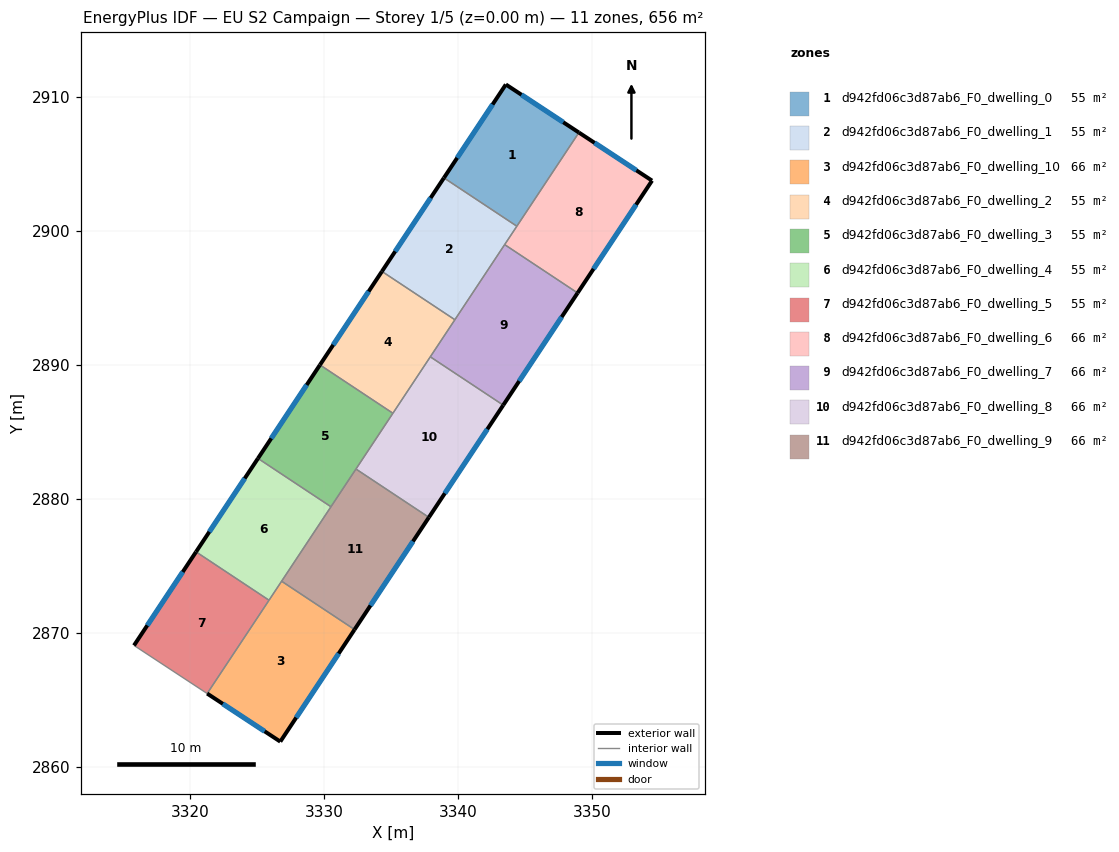
=== STOREY PLAN SPEC (per zone: floor XY polygon, exterior-wall plan segments, windows/doors) ===
zone 1: d942fd06c3d87ab6_F0_dwelling_0  (54.7 m²)
  floor: (3349.04, 2907.33) (3344.40, 2900.34) (3338.96, 2903.94) (3343.58, 2910.92)
  exterior wall: (3343.58, 2910.92) – (3338.96, 2903.94)  [8.4 m]
    window: (3342.59, 2909.42) – (3339.95, 2905.44)  [8.2 m²]
  exterior wall: (3349.04, 2907.33) – (3343.58, 2910.92)  [6.5 m]
    window: (3347.87, 2908.10) – (3344.75, 2910.15)  [6.4 m²]
  interior walls: 2
zone 2: d942fd06c3d87ab6_F0_dwelling_1  (54.7 m²)
  floor: (3344.40, 2900.34) (3339.78, 2893.35) (3334.33, 2896.96) (3338.96, 2903.94)
  exterior wall: (3338.96, 2903.94) – (3334.33, 2896.96)  [8.4 m]
    window: (3337.97, 2902.45) – (3335.32, 2898.46)  [8.2 m²]
  interior walls: 4
zone 3: d942fd06c3d87ab6_F0_dwelling_10  (65.6 m²)
  floor: (3332.29, 2870.23) (3326.74, 2861.86) (3321.28, 2865.45) (3326.84, 2873.83)
  exterior wall: (3326.74, 2861.86) – (3332.29, 2870.23)  [10.0 m]
    window: (3327.93, 2863.65) – (3331.10, 2868.43)  [9.8 m²]
  exterior wall: (3321.28, 2865.45) – (3326.74, 2861.86)  [6.5 m]
    window: (3322.45, 2864.68) – (3325.57, 2862.63)  [6.4 m²]
  interior walls: 3
zone 4: d942fd06c3d87ab6_F0_dwelling_2  (54.7 m²)
  floor: (3339.78, 2893.35) (3335.15, 2886.37) (3329.70, 2889.98) (3334.33, 2896.96)
  exterior wall: (3334.33, 2896.96) – (3329.70, 2889.98)  [8.4 m]
    window: (3333.34, 2895.47) – (3330.70, 2891.48)  [8.2 m²]
  interior walls: 4
zone 5: d942fd06c3d87ab6_F0_dwelling_3  (54.7 m²)
  floor: (3335.15, 2886.37) (3330.53, 2879.39) (3325.08, 2883.00) (3329.70, 2889.98)
  exterior wall: (3329.70, 2889.98) – (3325.08, 2883.00)  [8.4 m]
    window: (3328.71, 2888.49) – (3326.07, 2884.50)  [8.2 m²]
  interior walls: 4
zone 6: d942fd06c3d87ab6_F0_dwelling_4  (54.7 m²)
  floor: (3330.53, 2879.39) (3325.90, 2872.42) (3320.45, 2876.03) (3325.08, 2883.00)
  exterior wall: (3325.08, 2883.00) – (3320.45, 2876.03)  [8.4 m]
    window: (3324.09, 2881.51) – (3321.44, 2877.52)  [8.2 m²]
  interior walls: 4
zone 7: d942fd06c3d87ab6_F0_dwelling_5  (54.7 m²)
  floor: (3325.90, 2872.42) (3321.28, 2865.45) (3315.82, 2869.04) (3320.45, 2876.03)
  exterior wall: (3320.45, 2876.03) – (3315.82, 2869.04)  [8.4 m]
    window: (3319.46, 2874.53) – (3316.81, 2870.54)  [8.2 m²]
  interior walls: 3
zone 8: d942fd06c3d87ab6_F0_dwelling_6  (65.6 m²)
  floor: (3354.49, 2903.74) (3348.94, 2895.35) (3343.49, 2898.96) (3349.04, 2907.33)
  exterior wall: (3354.49, 2903.74) – (3349.04, 2907.33)  [6.5 m]
    window: (3353.32, 2904.51) – (3350.21, 2906.56)  [6.4 m²]
  exterior wall: (3348.94, 2895.35) – (3354.49, 2903.74)  [10.1 m]
    window: (3350.13, 2897.15) – (3353.30, 2901.94)  [9.9 m²]
  interior walls: 3
zone 9: d942fd06c3d87ab6_F0_dwelling_7  (65.6 m²)
  floor: (3348.94, 2895.35) (3343.39, 2886.98) (3337.94, 2890.59) (3343.49, 2898.96)
  exterior wall: (3343.39, 2886.98) – (3348.94, 2895.35)  [10.0 m]
    window: (3344.58, 2888.77) – (3347.75, 2893.56)  [9.8 m²]
  interior walls: 4
zone 10: d942fd06c3d87ab6_F0_dwelling_8  (65.6 m²)
  floor: (3343.39, 2886.98) (3337.84, 2878.60) (3332.39, 2882.21) (3337.94, 2890.59)
  exterior wall: (3337.84, 2878.60) – (3343.39, 2886.98)  [10.0 m]
    window: (3339.03, 2880.40) – (3342.20, 2885.18)  [9.9 m²]
  interior walls: 4
zone 11: d942fd06c3d87ab6_F0_dwelling_9  (65.6 m²)
  floor: (3337.84, 2878.60) (3332.29, 2870.23) (3326.84, 2873.83) (3332.39, 2882.21)
  exterior wall: (3332.29, 2870.23) – (3337.84, 2878.60)  [10.0 m]
    window: (3333.48, 2872.02) – (3336.65, 2876.81)  [9.8 m²]
  interior walls: 4

=== DERIVED (storey summary) ===
Building: EU S2 Campaign
Storey: 1 of 5  (floor level z = 0.00 m)
Storey gross floor area: 656.4 m²
Zones on this storey: 11
  - d942fd06c3d87ab6_F0_dwelling_0: floor 54.7 m²; exterior wall 14.9 m (44.7 m²); 2 window(s) 14.6 m²; WWR 32.7%
  - d942fd06c3d87ab6_F0_dwelling_1: floor 54.7 m²; exterior wall 8.4 m (25.1 m²); 1 window(s) 8.2 m²; WWR 32.7%
  - d942fd06c3d87ab6_F0_dwelling_10: floor 65.6 m²; exterior wall 16.6 m (49.7 m²); 2 window(s) 16.2 m²; WWR 32.7%
  - d942fd06c3d87ab6_F0_dwelling_2: floor 54.7 m²; exterior wall 8.4 m (25.1 m²); 1 window(s) 8.2 m²; WWR 32.7%
  - d942fd06c3d87ab6_F0_dwelling_3: floor 54.7 m²; exterior wall 8.4 m (25.1 m²); 1 window(s) 8.2 m²; WWR 32.7%
  - d942fd06c3d87ab6_F0_dwelling_4: floor 54.7 m²; exterior wall 8.4 m (25.1 m²); 1 window(s) 8.2 m²; WWR 32.7%
  - d942fd06c3d87ab6_F0_dwelling_5: floor 54.7 m²; exterior wall 8.4 m (25.1 m²); 1 window(s) 8.2 m²; WWR 32.7%
  - d942fd06c3d87ab6_F0_dwelling_6: floor 65.6 m²; exterior wall 16.6 m (49.8 m²); 2 window(s) 16.3 m²; WWR 32.7%
  - d942fd06c3d87ab6_F0_dwelling_7: floor 65.6 m²; exterior wall 10.0 m (30.1 m²); 1 window(s) 9.8 m²; WWR 32.7%
  - d942fd06c3d87ab6_F0_dwelling_8: floor 65.6 m²; exterior wall 10.0 m (30.1 m²); 1 window(s) 9.9 m²; WWR 32.7%
  - d942fd06c3d87ab6_F0_dwelling_9: floor 65.6 m²; exterior wall 10.0 m (30.1 m²); 1 window(s) 9.8 m²; WWR 32.7%
Zone adjacency (shared interzone walls):
  - d942fd06c3d87ab6_F0_dwelling_0 ↔ d942fd06c3d87ab6_F0_dwelling_1
  - d942fd06c3d87ab6_F0_dwelling_0 ↔ d942fd06c3d87ab6_F0_dwelling_6
  - d942fd06c3d87ab6_F0_dwelling_1 ↔ d942fd06c3d87ab6_F0_dwelling_2
  - d942fd06c3d87ab6_F0_dwelling_1 ↔ d942fd06c3d87ab6_F0_dwelling_6
  - d942fd06c3d87ab6_F0_dwelling_1 ↔ d942fd06c3d87ab6_F0_dwelling_7
  - d942fd06c3d87ab6_F0_dwelling_10 ↔ d942fd06c3d87ab6_F0_dwelling_4
  - d942fd06c3d87ab6_F0_dwelling_10 ↔ d942fd06c3d87ab6_F0_dwelling_5
  - d942fd06c3d87ab6_F0_dwelling_10 ↔ d942fd06c3d87ab6_F0_dwelling_9
  - d942fd06c3d87ab6_F0_dwelling_2 ↔ d942fd06c3d87ab6_F0_dwelling_3
  - d942fd06c3d87ab6_F0_dwelling_2 ↔ d942fd06c3d87ab6_F0_dwelling_7
  - d942fd06c3d87ab6_F0_dwelling_2 ↔ d942fd06c3d87ab6_F0_dwelling_8
  - d942fd06c3d87ab6_F0_dwelling_3 ↔ d942fd06c3d87ab6_F0_dwelling_4
  - d942fd06c3d87ab6_F0_dwelling_3 ↔ d942fd06c3d87ab6_F0_dwelling_8
  - d942fd06c3d87ab6_F0_dwelling_3 ↔ d942fd06c3d87ab6_F0_dwelling_9
  - d942fd06c3d87ab6_F0_dwelling_4 ↔ d942fd06c3d87ab6_F0_dwelling_5
  - d942fd06c3d87ab6_F0_dwelling_4 ↔ d942fd06c3d87ab6_F0_dwelling_9
  - d942fd06c3d87ab6_F0_dwelling_6 ↔ d942fd06c3d87ab6_F0_dwelling_7
  - d942fd06c3d87ab6_F0_dwelling_7 ↔ d942fd06c3d87ab6_F0_dwelling_8
  - d942fd06c3d87ab6_F0_dwelling_8 ↔ d942fd06c3d87ab6_F0_dwelling_9